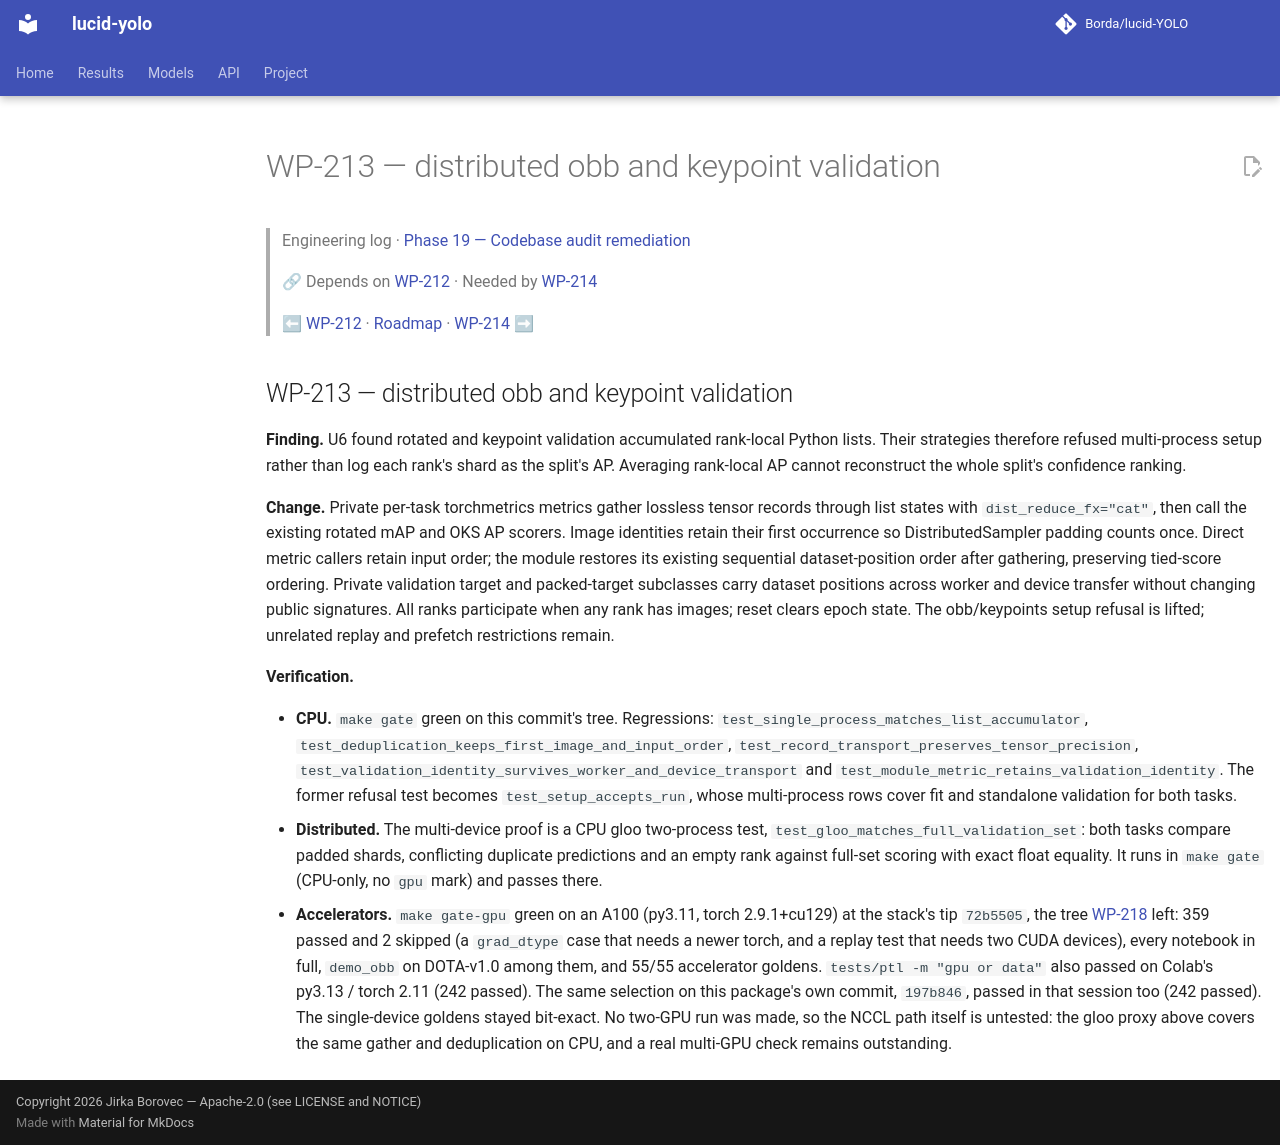

repository: Borda/lucid-YOLO · page: work_packages/wp-213/index.html · generator: mkdocs

# WP-213 — distributed obb and keypoint validation

> Engineering log · [Phase 19 — Codebase audit remediation](../engineering/phase-19-codebase-audit.md)
>
> 🔗 Depends on [WP-212](../work_packages/wp-212.md) · Needed by [WP-214](../work_packages/wp-214.md)
>
> ⬅ [WP-212](../work_packages/wp-212.md) · [Roadmap](../ROADMAP.md) · [WP-214](../work_packages/wp-214.md) ➡

<!-- --8<-- [start:engineering] -->

<a id="wp-213"></a>

## WP-213 — distributed obb and keypoint validation

**Finding.** U6 found rotated and keypoint validation accumulated rank-local Python lists. Their strategies therefore refused multi-process setup rather than log each rank's shard as the split's AP. Averaging rank-local AP cannot reconstruct the whole split's confidence ranking.

**Change.** Private per-task torchmetrics metrics gather lossless tensor records through list states with `dist_reduce_fx="cat"`, then call the existing rotated mAP and OKS AP scorers. Image identities retain their first occurrence so DistributedSampler padding counts once. Direct metric callers retain input order; the module restores its existing sequential dataset-position order after gathering, preserving tied-score ordering. Private validation target and packed-target subclasses carry dataset positions across worker and device transfer without changing public signatures. All ranks participate when any rank has images; reset clears epoch state. The obb/keypoints setup refusal is lifted; unrelated replay and prefetch restrictions remain.

**Verification.**

- **CPU.** `make gate` green on this commit's tree. Regressions: `test_single_process_matches_list_accumulator`, `test_deduplication_keeps_first_image_and_input_order`, `test_record_transport_preserves_tensor_precision`, `test_validation_identity_survives_worker_and_device_transport` and `test_module_metric_retains_validation_identity`. The former refusal test becomes `test_setup_accepts_run`, whose multi-process rows cover fit and standalone validation for both tasks.
- **Distributed.** The multi-device proof is a CPU gloo two-process test, `test_gloo_matches_full_validation_set`: both tasks compare padded shards, conflicting duplicate predictions and an empty rank against full-set scoring with exact float equality. It runs in `make gate` (CPU-only, no `gpu` mark) and passes there.
- **Accelerators.** `make gate-gpu` green on an A100 (py3.11, torch 2.9.1+cu129) at the stack's tip `72b5505`, the tree [WP-218](../work_packages/wp-218.md) left: 359 passed and 2 skipped (a `grad_dtype` case that needs a newer torch, and a replay test that needs two CUDA devices), every notebook in full, `demo_obb` on DOTA-v1.0 among them, and 55/55 accelerator goldens. `tests/ptl -m "gpu or data"` also passed on Colab's py3.13 / torch 2.11 (242 passed). The same selection on this package's own commit, `197b846`, passed in that session too (242 passed). The single-device goldens stayed bit-exact. No two-GPU run was made, so the NCCL path itself is untested: the gloo proxy above covers the same gather and deduplication on CPU, and a real multi-GPU check remains outstanding.

<!-- --8<-- [end:engineering] -->
